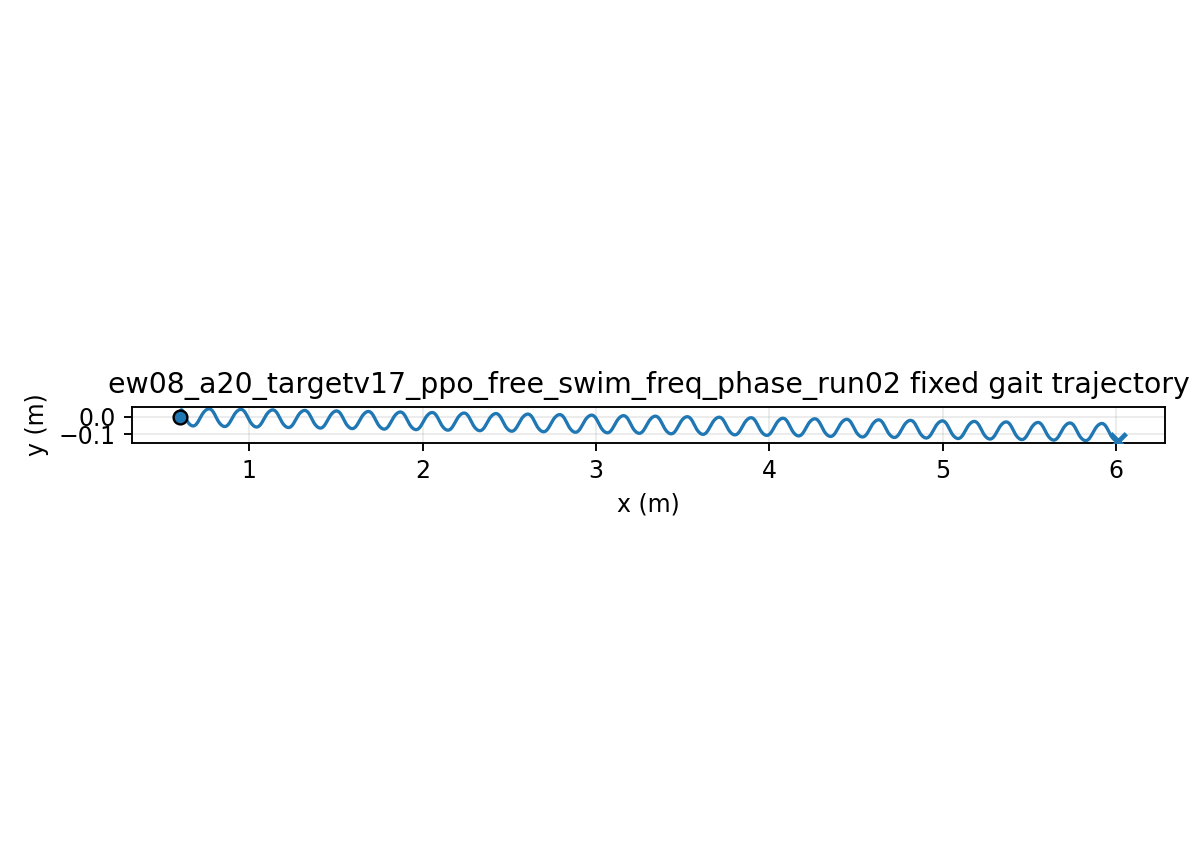

The data file committed next to this chart (first rows):
time, x, y, yaw
1.000000000000000021e-03, 5.999999998336003060e-01, -5.532414337594548925e-06, 5.837913903925986682e-05
2.000000000000000042e-03, 5.999999966711883070e-01, -2.204101188840734693e-05, 2.321659732669849330e-04
3.000000000000000062e-03, 5.999999844666615845e-01, -4.927590718456498209e-05, 5.195547983188833095e-04
4.000000000000000083e-03, 5.999999528721968733e-01, -8.699888061919347493e-05, 9.186074971100731531e-04
5.000000000000000104e-03, 5.999998880504942012e-01, -1.349610012057467223e-04, 1.427260484303647173e-03
6.000000000000000125e-03, 5.999997730667225859e-01, -1.929031138254710953e-04, 2.043331644775686195e-03
7.000000000000000146e-03, 5.999995882873021547e-01, -2.605563394273424649e-04, 2.764527253534420151e-03
8.000000000000000167e-03, 5.999993117866974091e-01, -3.376425891270518065e-04, 3.588448864745646342e-03
9.000000000000001055e-03, 5.999989197505277705e-01, -4.238750924125400665e-04, 4.512600159743193791e-03
1.000000000000000194e-02, 5.999983868717764235e-01, -5.189589388286397487e-04, 5.534393743002101115e-03
1.100000000000000283e-02, 5.999976867385912183e-01, -6.225916316011659291e-04, 6.651157871988873024e-03
1.200000000000000372e-02, 5.999967922134145093e-01, -7.344636541823379439e-04, 7.860143117398849313e-03
1.300000000000000461e-02, 5.999956757993407663e-01, -8.542590496421476054e-04, 9.158528948877697751e-03
1.400000000000000550e-02, 5.999943099910582944e-01, -9.816560122034023728e-04, 1.054343023735747689e-02
1.500000000000000638e-02, 5.999926676085871602e-01, -1.116327489178836618e-03, 1.201190366737603897e-02
1.600000000000000727e-02, 5.999907221119702427e-01, -1.257941792111916257e-03, 1.356095405325866143e-02
1.700000000000000816e-02, 5.999884478953476652e-01, -1.406163215651679010e-03, 1.518754055334890947e-02
1.800000000000000905e-02, 5.999858205591036553e-01, -1.560652662544792513e-03, 1.688858277672567951e-02
1.900000000000000994e-02, 5.999828171590370074e-01, -1.721068273008663496e-03, 1.866096677704908585e-02
2.000000000000001082e-02, 5.999794164317769907e-01, -1.887066056653230461e-03, 2.050155092835109771e-02
2.100000000000001171e-02, 5.999755989959327795e-01, -2.058300525047185303e-03, 2.240717167773873669e-02
2.200000000000001260e-02, 5.999713475287378195e-01, -2.234425322974131767e-03, 2.437464917011888943e-02
2.300000000000001349e-02, 5.999666469182157735e-01, -2.415093856396821614e-03, 2.640079274019398181e-02
2.400000000000001438e-02, 5.999614843911600381e-01, -2.599959915139227196e-03, 2.848240626712570181e-02
2.500000000000001527e-02, 5.999558496174728361e-01, -2.788678288308144015e-03, 3.061629338742713480e-02
2.600000000000001615e-02, 5.999497347916544765e-01, -2.980905370505160246e-03, 3.279926256182810751e-02
2.700000000000001704e-02, 5.999431346924559705e-01, -3.176299756927347673e-03, 3.502813199206929878e-02
2.800000000000001793e-02, 5.999360467219206905e-01, -3.374522825516701463e-03, 3.729973438382063605e-02
2.900000000000001882e-02, 5.999284709252121761e-01, -3.575239304393018624e-03, 3.961092155219389510e-02
3.000000000000001971e-02, 5.999204099929374978e-01, -3.778117817243575871e-03, 4.195856887844297278e-02
3.100000000000002059e-02, 5.999118691265925563e-01, -3.982831421191435073e-03, 4.433957965027444936e-02
3.200000000000002148e-02, 5.999028559946825157e-01, -4.189058113438892672e-03, 4.675088921666403080e-02
3.300000000000002237e-02, 5.998933806306894212e-01, -4.396481328721502102e-03, 4.918946892573386465e-02
3.400000000000002326e-02, 5.998834554194735214e-01, -4.604790403714198455e-03, 5.165232991135784019e-02
3.500000000000002415e-02, 5.998730949785269218e-01, -4.813681029197547367e-03, 5.413652671076774753e-02
3.600000000000002504e-02, 5.998623160403996346e-01, -5.022855677180415590e-03, 5.663916070942724701e-02
3.700000000000002592e-02, 5.998511373229816757e-01, -5.232024003880064722e-03, 5.915738341236772418e-02
3.800000000000002681e-02, 5.998395793891353467e-01, -5.440903227850790724e-03, 6.168839954155089234e-02
3.900000000000002770e-02, 5.998276644971765048e-01, -5.649218482669748909e-03, 6.422946995918656088e-02
4.000000000000002859e-02, 5.998154164436928504e-01, -5.856703143708730241e-03, 6.677791441728729571e-02
4.100000000000002948e-02, 5.998028604001710562e-01, -6.063099128637561286e-03, 6.933111413408186985e-02
4.200000000000003036e-02, 5.997900227448670352e-01, -6.268157171417321205e-03, 7.188651419823464950e-02
4.300000000000003125e-02, 5.997769308913101227e-01, -6.471637069927760333e-03, 7.444162580083633907e-02
4.400000000000003214e-02, 5.997636131147052740e-01, -6.673307909117298653e-03, 7.699402828254091335e-02
4.500000000000003303e-02, 5.997500983776196115e-01, -6.872948257053479448e-03, 7.954137101023414647e-02
4.600000000000003392e-02, 5.997364161561791196e-01, -7.070346334094868013e-03, 8.208137510428345496e-02
4.700000000000003481e-02, 5.997225962679652023e-01, -7.265300154255693865e-03, 8.461183500481887776e-02
4.800000000000003569e-02, 5.997086687025968699e-01, -7.457617641039249179e-03, 8.713061987769692152e-02
4.900000000000003658e-02, 5.996946634559593425e-01, -7.647116717801716312e-03, 8.963567486290492659e-02
5.000000000000003747e-02, 5.996806103689156231e-01, -7.833625373110664203e-03, 9.212502216836686297e-02
5.100000000000003836e-02, 5.996665389711894889e-01, -8.016981701611025635e-03, 9.459676201231334569e-02
5.200000000000003925e-02, 5.996524783309218343e-01, -8.197033920942398133e-03, 9.704907341758928219e-02
5.300000000000004013e-02, 5.996384569101468331e-01, -8.373640365259449325e-03, 9.948021486151610582e-02
5.400000000000004102e-02, 5.996245024613497954e-01, -8.546669568296860753e-03, 1.018885245585672977e-01
5.500000000000004191e-02, 5.996106419852245129e-01, -8.716000589795103171e-03, 1.042724193466396804e-01
5.600000000000004280e-02, 5.995969014646467254e-01, -8.881522547312503679e-03, 1.066303962954731760e-01
5.700000000000004369e-02, 5.995833056409836104e-01, -9.043134204190783620e-03, 1.089610342324746906e-01
5.800000000000004458e-02, 5.995698778814013696e-01, -9.200743714879500157e-03, 1.112629935424791772e-01
5.900000000000004546e-02, 5.995566401211663843e-01, -9.354268612480953760e-03, 1.135350158649679753e-01
6.000000000000004635e-02, 5.995436128624339611e-01, -9.503635347920147414e-03, 1.157759244204331350e-01
... 29,940 more rows
